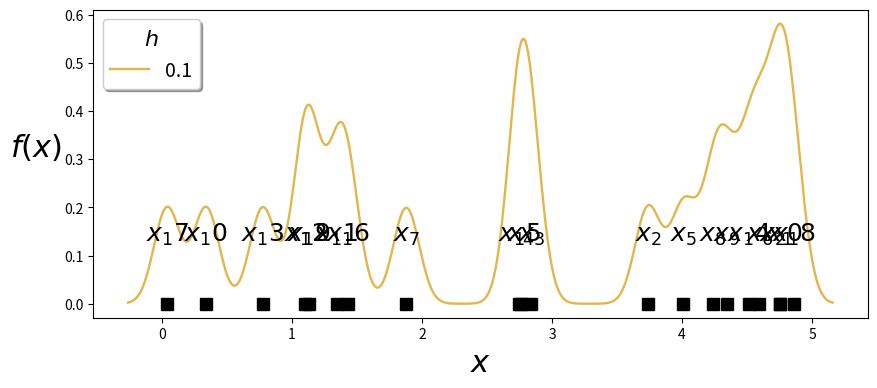

Source code (Python):
import numpy as np
import matplotlib.pyplot as plt
from scipy.special import jn


# the Kernel function
def K(x):
    return np.exp(-x ** 2 / 2) / np.sqrt(2 * np.pi)

# dummy dataset
dataset = np.random.uniform(0, 5, 20)

# x-value range for plotting KDEs
x_range = np.linspace(dataset.min() - 0.3, dataset.max() + 0.3, num=600)

# bandwith values for experimentation
H = [0.1]
n_samples = dataset.size

# line properties for different bandwith values
color_list = ['goldenrod', 'black', 'maroon']
alpha_list = [0.8]
width_list = [1.7]

plt.figure(figsize=(10, 4))

# iterate over bandwith values
for h, color, alpha, width in zip(H, color_list, alpha_list, width_list):
    total_sum = 0
    # iterate over datapoints
    for i, xi in enumerate(dataset):
        total_sum += K((x_range - xi) / h)
        plt.annotate(r'$x_{}$'.format(i + 1),xy=[xi, 0.13],horizontalalignment='center',fontsize=18,)
    y_range = total_sum / (h * n_samples)
    plt.plot(x_range, y_range,color=color, alpha=alpha, linewidth=width,label=f'{h}')

    plt.plot(dataset, np.zeros_like(dataset), 's',markersize=8, color='black')

plt.xlabel('$x$', fontsize=22)
plt.ylabel('$f(x)$', fontsize=22, rotation='horizontal', labelpad=20)
plt.legend(fontsize=14, shadow=True, title='$h$', title_fontsize=16)
plt.show()